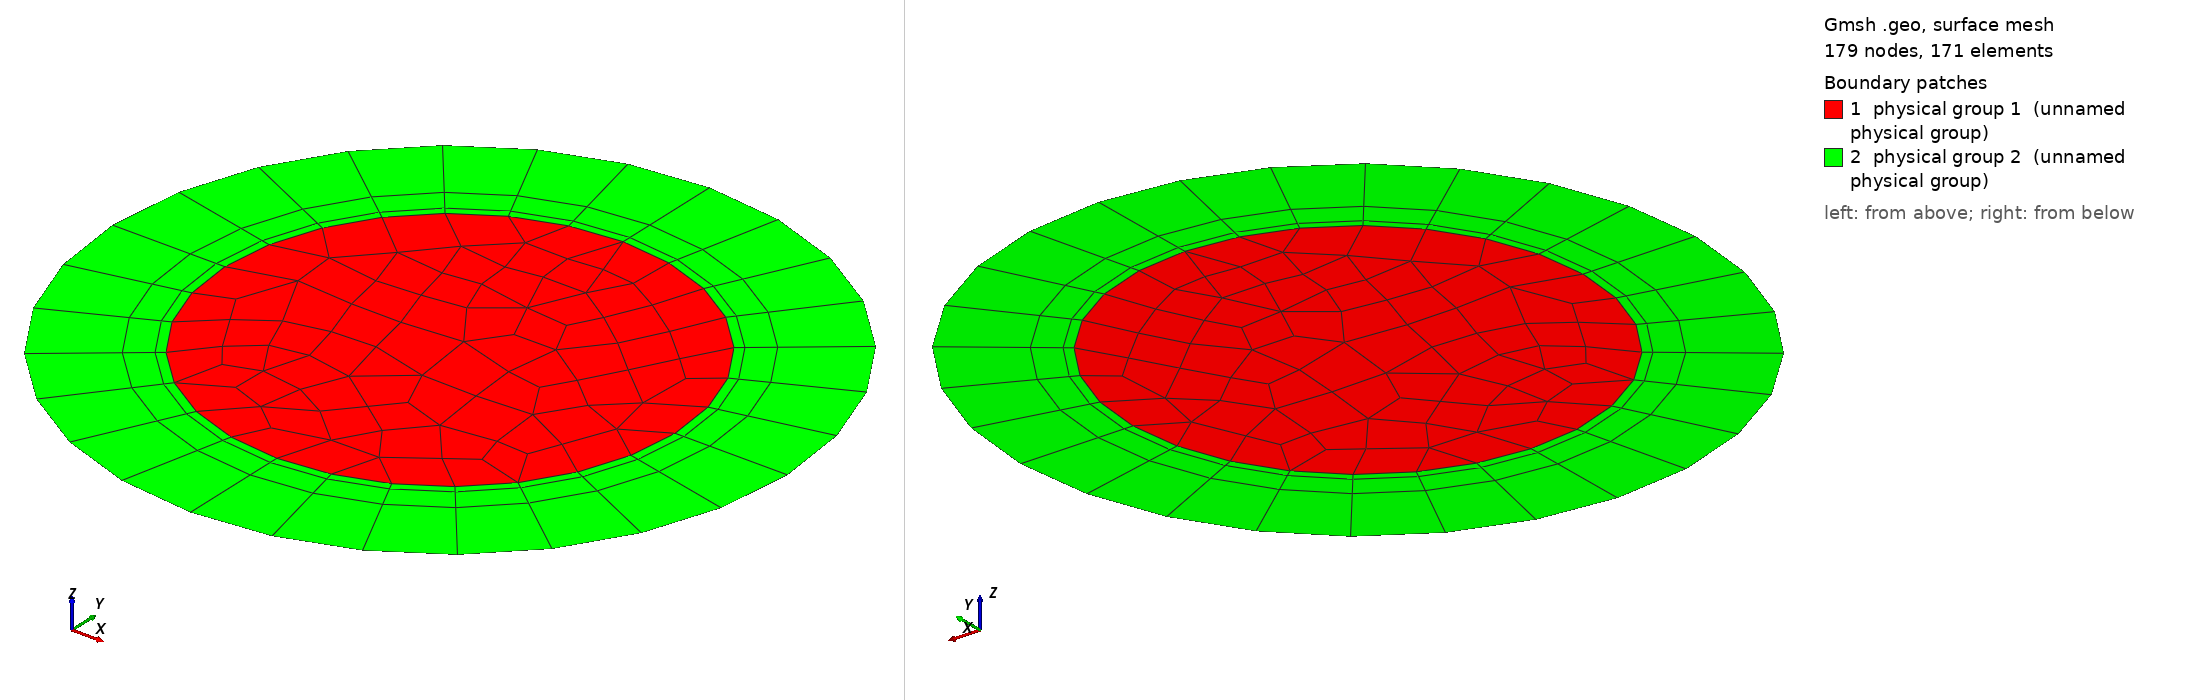

Gmsh geometry script, surface-meshed: 179 nodes, 171 surface elements. Boundary patches (legend numbers): 1 physical group 1 (unnamed physical group), 2 physical group 2 (unnamed physical group). Left view from above one corner, right view from below the opposite corner. Legend entries are the model's physical surfaces. The drawing asked Gmsh for element sizes between 1% and 20% of the model's largest extent; the script's own settings can give other sizes.

=== DemiDisqueOne03.geo (drawn) ===
lc = 0.02;

r1 = 0.2;
r2 = 0.3;

N1 = 4;
N2 = 3;
N3 = 8;
Rp = 3.0;

coef = 0.5;

Point(1) = {0, 0, 0, lc};
Point(2) = {r1, 0, 0, lc};
Point(3) = {0, r1, 0, lc};
Point(4) = {-r1, 0, 0, lc};
Point(5) = {0, -r1, 0, lc};
Point(6) = {r2, 0, 0, lc};
Point(7) = {0, r2, 0, lc};
Point(8) = {-r2, 0, 0, lc};
Point(9) = {0, -r2, 0, lc};

Circle(1) = {4, 1, 5};
Circle(2) = {5, 1, 2};
Circle(3) = {2, 1, 3};
Circle(4) = {3, 1, 4};

Circle(5) = {7, 1, 8};
Circle(6) = {8, 1, 9};
Circle(7) = {9, 1, 6};
Circle(8) = {6, 1, 7};

Line(9) = {3, 7};
Line(10) = {2, 6};
Line(11) = {5, 9};
Line(12) = {4, 8};

Transfinite Line{1,2,3,4} = N3;
Transfinite Line{5,6,7,8} = N3;
Transfinite Line{9, 10, 11, 12} = N1 Using Progression Rp;

Curve Loop(1) = {4, 1, 2, 3};
Plane Surface(1) = {1};
Curve Loop(2) = {5, -12, -4, 9};
Plane Surface(2) = {2};
Curve Loop(3) = {6, -11, -1, 12};
Plane Surface(3) = {3};
Curve Loop(4) = {7, -10, -2, 11};
Plane Surface(4) = {4};
Curve Loop(5) = {8, -9, -3, 10};
Plane Surface(5) = {5};


Transfinite Surface 2;
Transfinite Surface 3;
Transfinite Surface 4;
Transfinite Surface 5;

Mesh.RecombineAll = 1;
Mesh.RecombinationAlgorithm = 0;

Physical Line(1) = {1, 2, 3, 4};
Physical Line(2) = {5, 6, 7, 8};

Physical Surface(1) = {1};
Physical Surface(2) = {2, 3, 4, 5};
